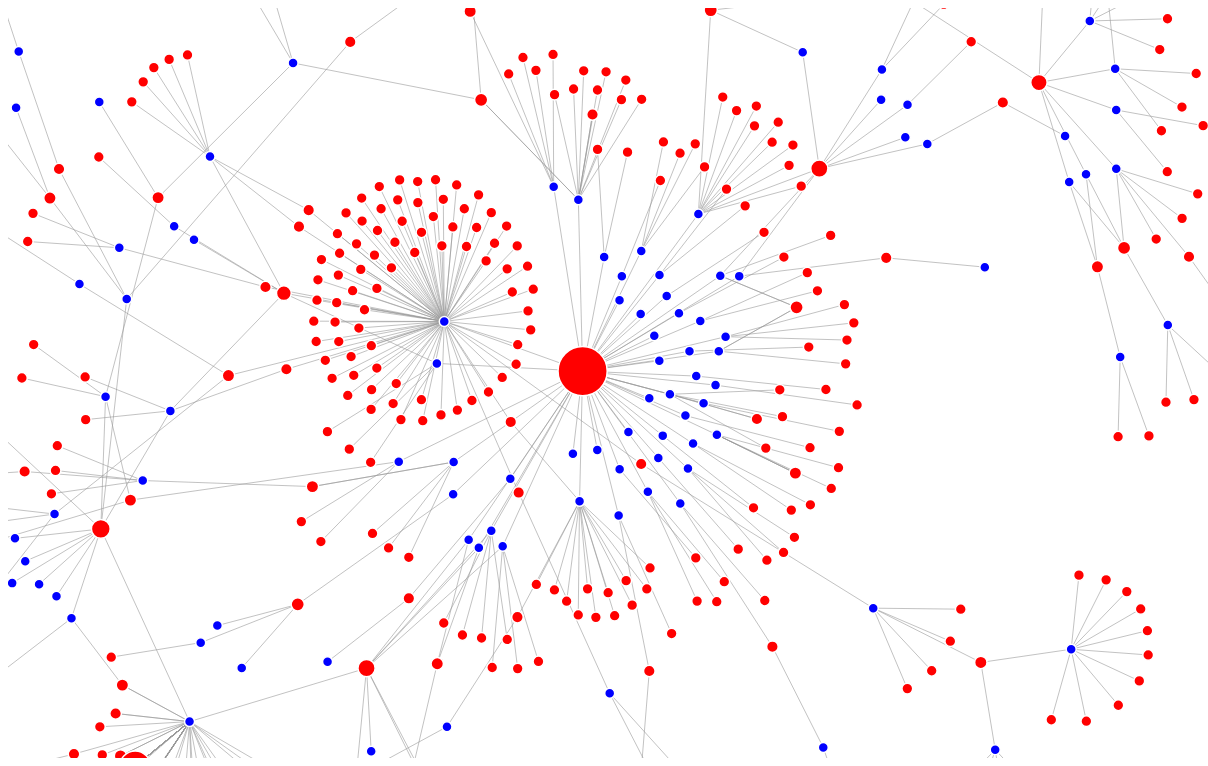
D3 v3 page, settled after 480 driven frames (8 s of simulated time); the page loaded 1 data file(s).



var width = 1200,
    height = 750;

var color = d3.scale.category20();

var size = d3.scale.linear()
	  .domain([0,50])
      .range([5,25]);

var force = d3.layout.force()
    .charge(-120)
    .linkDistance(70)
    .size([width, height]);

var svg = d3.select("body").append("svg")
    .attr("width", width)
    .attr("height", height)
	.attr("pointer-events", "all")
	.call(d3.behavior.zoom().on("zoom", redraw));

var vis = svg
.append("svg:g");

function redraw() {
	vis.attr("transform",
	"translate(" + d3.event.translate + ")"
	+ " scale(" + d3.event.scale + ")");
	}

d3.json("1661_1670.json", function(error, graph) {
  force
      .nodes(graph.nodes)
      .links(graph.links)
      .start();

//	var borderPath = svg.append("rect")
//		  .attr("x", 0)
//		  .attr("y", 0)
//		  .attr("height", height)
//		  .attr("width", width)
//		  .style("stroke", "#000000")
//		  .style("fill", "none")
//		  .style("stroke-width", "1px");

  var link = vis.selectAll(".link")
      .data(graph.links)
    .enter().append("line")
      .attr("class", "link")
      .style("stroke-width", function(d) { return Math.sqrt(d.value); });

  var node = vis.selectAll(".node")
      .data(graph.nodes)
      .enter().append("circle")
      .attr("class", "node")
      .attr("r", function(d){ if (d.group==1) {return size(d.weight);} else {return 5;};})
//      .attr("r", 5)
      .style("fill", function(d) { if (d.group==1) {return "red"; } else {return "blue"; };})
      .call(force.drag);

  node.append("title")
      .text(function(d) { return d.name; });
      
       // http://stackoverflow.com/a/19125306
		  // On node hover, examine the links to see if their
		  // source or target properties match the hovered node.
		  node.on('mouseover', function(d) {
		    link.style('stroke', function(l) {
		      if (d === l.source || d === l.target)
		        return "#0000FF";
		      else
		        return "#fff";
		      });
		  });

		  // Set the stroke width back to normal when mouse leaves the node.
		  node.on('mouseout', function() {
		    link.style('stroke', "#999");
		  });

  
  force.on("tick", function() {
    link.attr("x1", function(d) { return d.source.x; })
        .attr("y1", function(d) { return d.source.y; })
        .attr("x2", function(d) { return d.target.x; })
        .attr("y2", function(d) { return d.target.y; });

    node.attr("cx", function(d) { return d.x; })
        .attr("cy", function(d) { return d.y; });
    
  });
});



### data: 1661_1670.json
{
 "links": [
  {
   "source": 944,
   "target": 468
  },
  {
   "source": 944,
   "target": 298
  },
  {
   "source": 944,
   "target": 634
  },
  {
   "source": 945,
   "target": 595
  },
  {
   "source": 946,
   "target": 508
  },
  {
   "source": 946,
   "target": 500
  },
  {
   "source": 947,
   "target": 654
  },
  {
   "source": 948,
   "target": 462
  },
  "... 1,264 more items"
 ],
 "nodes": [
  {
   "group": 1,
   "name": "Prince Palatine"
  },
  {
   "group": 1,
   "name": "Iohn Beresford"
  },
  {
   "group": 1,
   "name": "Hugh Johnson Ensign"
  },
  {
   "group": 1,
   "name": "N. D."
  },
  {
   "group": 1,
   "name": "Antiquitates Eccles"
  },
  {
   "group": 1,
   "name": "Roger Manley"
  },
  {
   "group": 1,
   "name": "Richard Dogget"
  },
  {
   "group": 1,
   "name": "S. Bernard"
  },
  "... 1,412 more items"
 ]
}